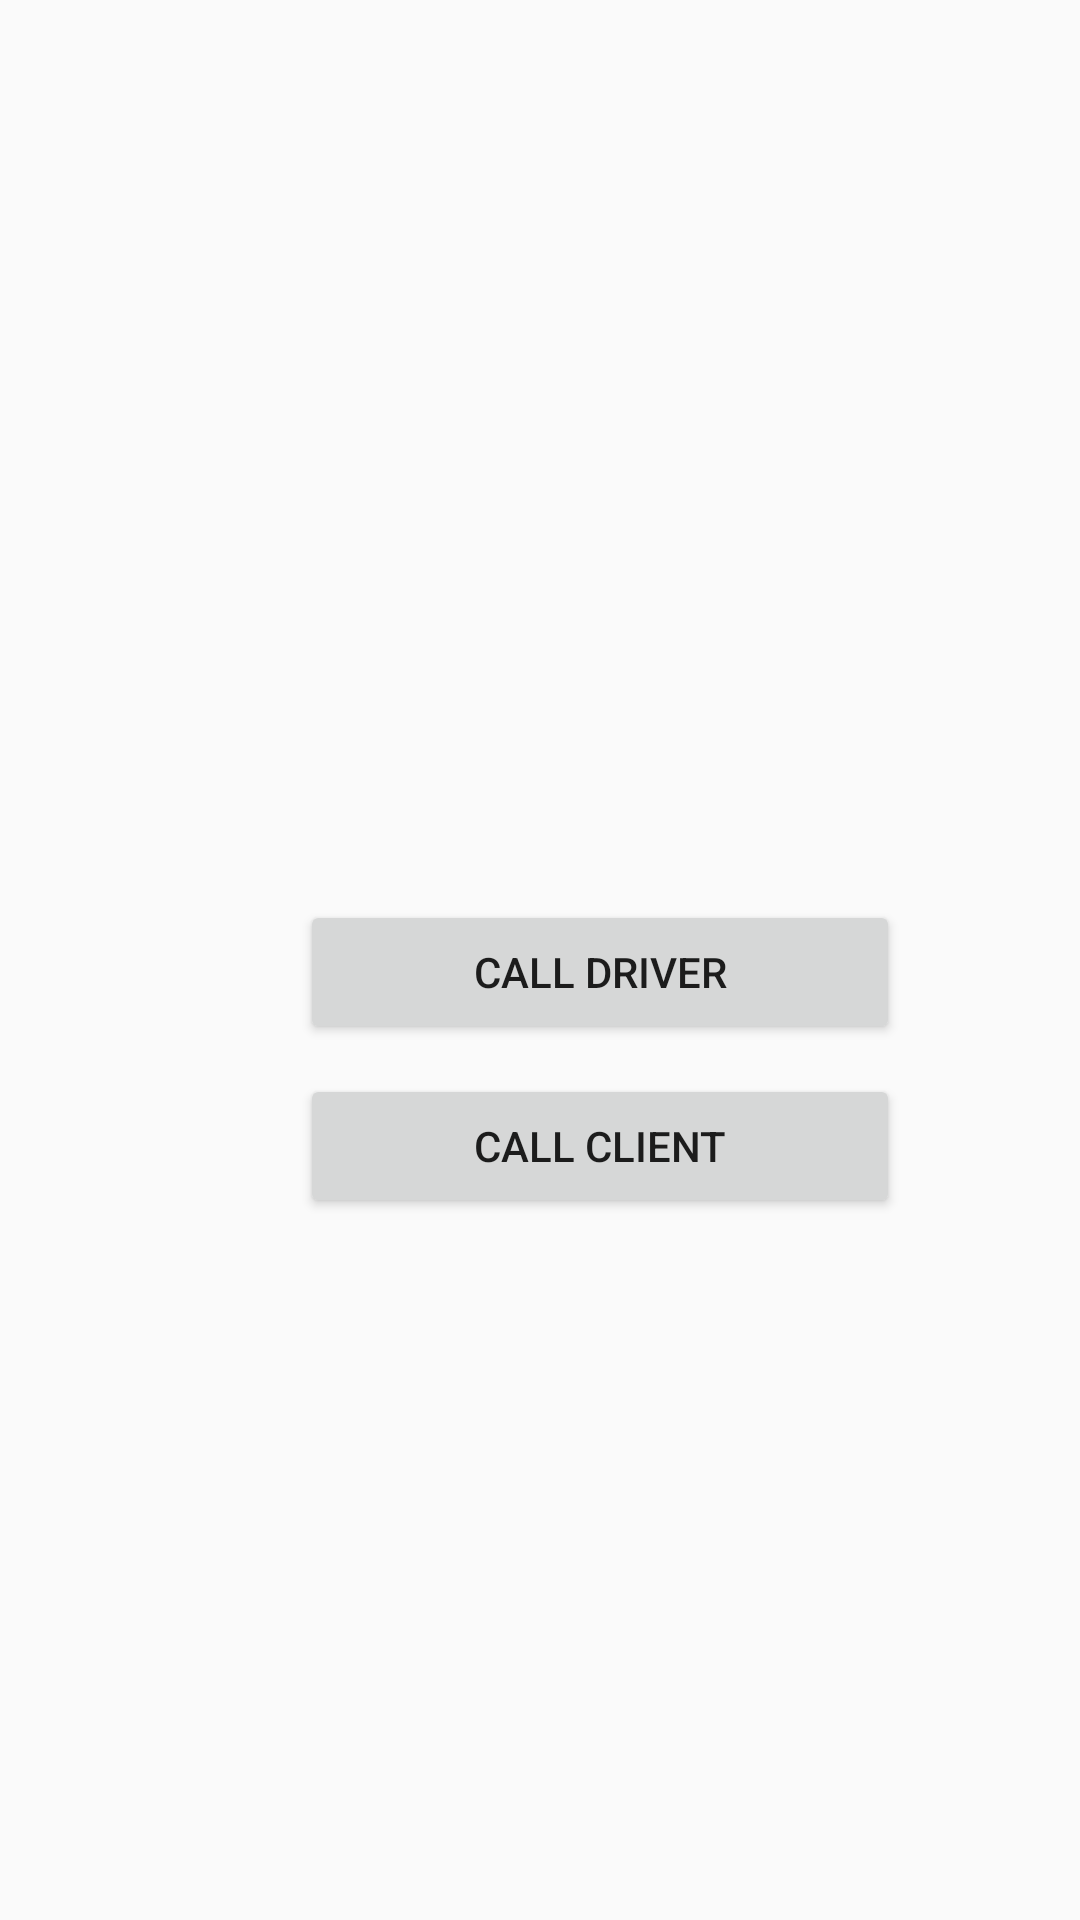

Produce the Android XML layout that renders to this screen, including the resource entries it uses.
<!-- AndroidManifest.xml: application theme AppTheme -->
<!-- res/layout/callf.xml -->
<?xml version="1.0" encoding="utf-8"?>
<LinearLayout xmlns:android="http://schemas.android.com/apk/res/android"
    android:orientation="vertical" android:layout_width="match_parent"
    android:layout_height="match_parent"
    android:background="@mipmap/wa">
    <Button
        android:layout_width="200dp"
        android:layout_height="wrap_content"
        android:layout_marginLeft="100dp"
        android:text="Call Driver"
        android:layout_marginTop="300dp"
        android:id="@+id/calldriver"
        />
    <Button
        android:layout_width="200dp"
        android:layout_height="wrap_content"
        android:layout_marginLeft="100dp"
        android:text="Call Client"
        android:layout_marginTop="10dp"
        android:id="@+id/callclient"
        />

</LinearLayout>
<!-- resources referenced by this layout -->
<resources>
  <style name="AppTheme" parent="Theme.AppCompat.Light.DarkActionBar">
          
          <item name="colorPrimary">@color/colorPrimary</item>
          <item name="colorPrimaryDark">@color/colorPrimaryDark</item>
          <item name="colorAccent">@color/colorAccent</item>
      </style>
  <color name="colorPrimary">#FF1744</color>
  <color name="colorPrimaryDark">#2F3332</color>
  <color name="colorAccent">#D81B60</color>
</resources>
